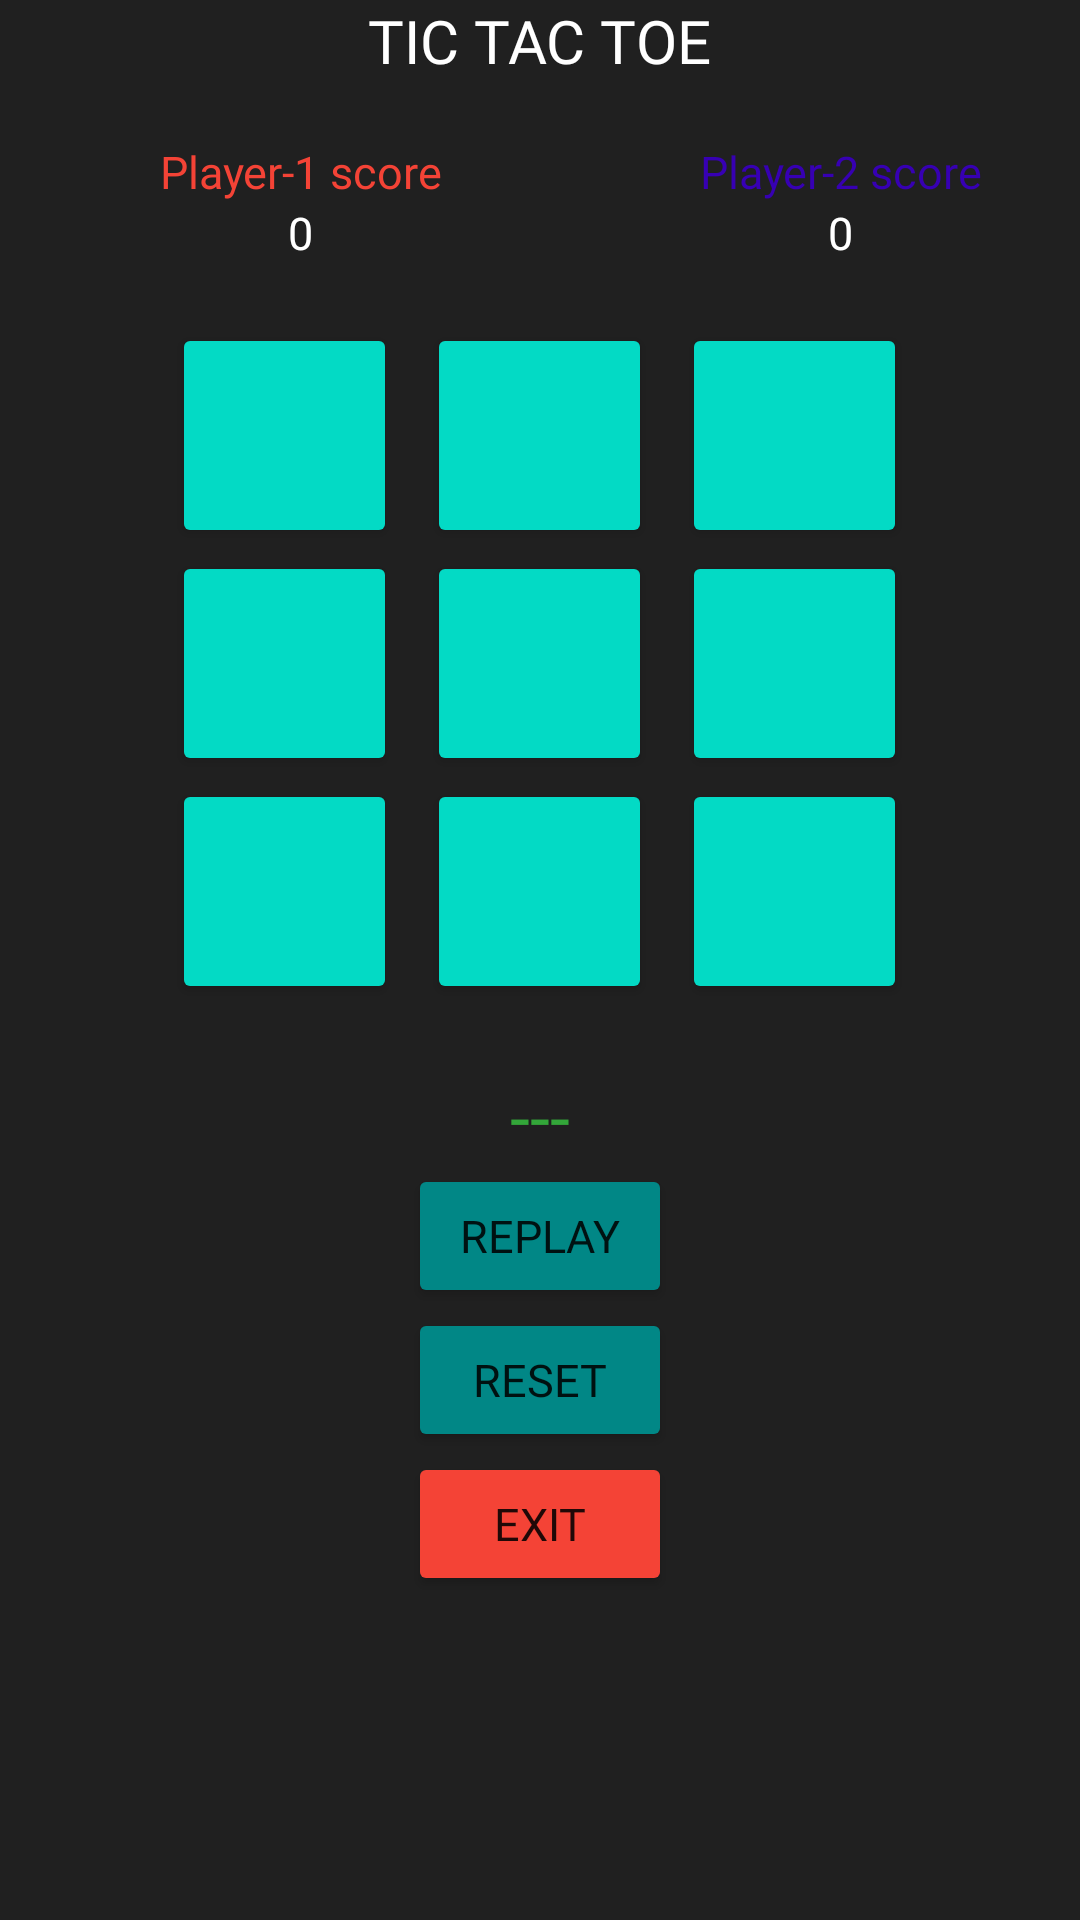

Produce the Android XML layout that renders to this screen, including the resource entries it uses.
<!-- AndroidManifest.xml: application theme Theme.PopBuzz -->
<!-- res/layout/activity_tic_tac_toe_game.xml -->
<?xml version="1.0" encoding="utf-8"?>
<RelativeLayout xmlns:android="http://schemas.android.com/apk/res/android"
    xmlns:app="http://schemas.android.com/apk/res-auto"
    xmlns:tools="http://schemas.android.com/tools"
    android:layout_width="match_parent"
    android:layout_height="match_parent"
    android:background="@color/darkgrey"
    tools:context=".TicTacToeGame">

    <TextView
        android:id="@+id/ttt_title"
        android:layout_width="wrap_content"
        android:layout_height="wrap_content"
        android:layout_centerHorizontal="true"
        android:fontFamily="@font/poppins_bold"
        android:text="TIC TAC TOE"
        android:textAlignment="center"
        android:textColor="@color/white"
        android:textSize="20sp"></TextView>

    <RelativeLayout
        android:id="@+id/ttt_relative"
        android:layout_width="wrap_content"
        android:layout_height="wrap_content"
        android:layout_below="@+id/ttt_title"
        android:layout_centerHorizontal="true"
        android:layout_marginTop="20dp"
        android:layout_marginBottom="20dp">

        <TextView
            android:id="@+id/text_p1"
            android:layout_width="200dp"
            android:layout_height="wrap_content"
            android:fontFamily="@font/poppins_bold"
            android:text="Player-1 score"
            android:textAlignment="center"
            android:textColor="@color/red"
            android:textSize="15sp"></TextView>

        <TextView
            android:id="@+id/text_p2"
            android:layout_width="200dp"
            android:layout_height="wrap_content"
            android:layout_toRightOf="@+id/text_p1"
            android:fontFamily="@font/poppins_bold"
            android:text="Player-2 score"
            android:textAlignment="center"
            android:textColor="@color/purple_700"
            android:textSize="15sp"></TextView>

        <TextView
            android:id="@+id/score_p1"
            android:layout_width="200dp"
            android:layout_height="wrap_content"
            android:layout_below="@+id/text_p1"
            android:fontFamily="@font/poppins_bold"
            android:text="0"
            android:textAlignment="center"
            android:textColor="@color/white"
            android:textSize="15sp"></TextView>

        <TextView
            android:id="@+id/score_p2"
            android:layout_width="200dp"
            android:layout_height="wrap_content"
            android:layout_below="@+id/text_p2"
            android:layout_toRightOf="@+id/score_p1"
            android:fontFamily="@font/poppins_bold"
            android:text="0"
            android:textAlignment="center"
            android:textColor="@color/white"
            android:textSize="15sp"></TextView>

    </RelativeLayout>

    <LinearLayout
        android:id="@+id/ttt_linear"
        android:layout_width="wrap_content"
        android:layout_height="wrap_content"
        android:layout_below="@+id/ttt_relative"
        android:layout_centerHorizontal="true"
        android:orientation="vertical">

        <LinearLayout
            android:layout_width="wrap_content"
            android:layout_height="wrap_content"
            android:orientation="horizontal">

            <Button
                android:id="@+id/btn0"
                android:layout_width="75dp"
                android:layout_height="75dp"
                android:layout_marginHorizontal="5dp"
                android:layout_marginBottom="1dp"
                android:backgroundTint="@color/teal_200"
                android:textSize="20sp"></Button>

            <Button
                android:id="@+id/btn1"
                android:layout_width="75dp"
                android:layout_height="75dp"
                android:layout_marginHorizontal="5dp"
                android:layout_marginBottom="1dp"
                android:backgroundTint="@color/teal_200"
                android:textSize="20sp"></Button>

            <Button
                android:id="@+id/btn2"
                android:layout_width="75dp"
                android:layout_height="75dp"
                android:layout_marginHorizontal="5dp"
                android:layout_marginBottom="1dp"
                android:backgroundTint="@color/teal_200"
                android:textSize="20sp"></Button>

        </LinearLayout>

        <LinearLayout
            android:layout_width="wrap_content"
            android:layout_height="wrap_content"
            android:orientation="horizontal">

            <Button
                android:id="@+id/btn3"
                android:layout_width="75dp"
                android:layout_height="75dp"
                android:layout_marginHorizontal="5dp"
                android:layout_marginBottom="1dp"
                android:backgroundTint="@color/teal_200"
                android:textSize="20sp"></Button>

            <Button
                android:id="@+id/btn4"
                android:layout_width="75dp"
                android:layout_height="75dp"
                android:layout_marginHorizontal="5dp"
                android:layout_marginBottom="1dp"
                android:backgroundTint="@color/teal_200"
                android:textSize="20sp"></Button>

            <Button
                android:id="@+id/btn5"
                android:layout_width="75dp"
                android:layout_height="75dp"
                android:layout_marginHorizontal="5dp"
                android:layout_marginBottom="1dp"
                android:backgroundTint="@color/teal_200"
                android:textSize="20sp"></Button>

        </LinearLayout>

        <LinearLayout
            android:layout_width="wrap_content"
            android:layout_height="wrap_content"
            android:orientation="horizontal">

            <Button
                android:id="@+id/btn6"
                android:layout_width="75dp"
                android:layout_height="75dp"
                android:layout_marginHorizontal="5dp"
                android:layout_marginBottom="1dp"
                android:backgroundTint="@color/teal_200"
                android:textSize="20sp"></Button>

            <Button
                android:id="@+id/btn7"
                android:layout_width="75dp"
                android:layout_height="75dp"
                android:layout_marginHorizontal="5dp"
                android:layout_marginBottom="1dp"
                android:backgroundTint="@color/teal_200"
                android:textSize="20sp"></Button>

            <Button
                android:id="@+id/btn8"
                android:layout_width="75dp"
                android:layout_height="75dp"
                android:layout_marginHorizontal="5dp"
                android:layout_marginBottom="1dp"
                android:backgroundTint="@color/teal_200"
                android:textSize="20sp"></Button>

        </LinearLayout>

    </LinearLayout>

    <TextView
        android:id="@+id/text_status"
        android:layout_width="wrap_content"
        android:layout_height="wrap_content"
        android:layout_below="@id/ttt_linear"
        android:layout_centerHorizontal="true"
        android:layout_marginTop="20dp"
        android:fontFamily="@font/poppins_bold"
        android:text="---"
        android:textColor="@color/lightgreen"
        android:textSize="24sp"></TextView>

    <Button
        android:id="@+id/btn_replay"
        android:layout_width="wrap_content"
        android:layout_height="wrap_content"
        android:layout_below="@+id/text_status"
        android:layout_centerHorizontal="true"
        android:backgroundTint="@color/teal_700"
        android:fontFamily="@font/poppins_medium"
        android:text="REPLAY"
        android:textSize="15sp"></Button>

    <Button
        android:id="@+id/btn_reset"
        android:layout_width="wrap_content"
        android:layout_height="wrap_content"
        android:layout_below="@+id/btn_replay"
        android:layout_centerHorizontal="true"
        android:backgroundTint="@color/teal_700"
        android:fontFamily="@font/poppins_medium"
        android:text="RESET"
        android:textSize="15sp"></Button>

    <Button
        android:id="@+id/btn_exit"
        android:layout_width="wrap_content"
        android:layout_height="wrap_content"
        android:layout_below="@+id/btn_reset"
        android:layout_centerHorizontal="true"
        android:backgroundTint="@color/red"
        android:fontFamily="@font/poppins_medium"
        android:text="EXIT"
        android:textSize="15sp"></Button>


</RelativeLayout>
<!-- resources referenced by this layout -->
<resources>
  <color name="darkgrey">#202020</color>
  <color name="lightgreen">#33A639</color>
  <color name="purple_700">#FF3700B3</color>
  <color name="red">#F44336</color>
  <color name="teal_200">#FF03DAC5</color>
  <color name="teal_700">#FF018786</color>
  <color name="white">#FFFFFFFF</color>
  <style name="Theme.PopBuzz" parent="Theme.MaterialComponents.DayNight.DarkActionBar">
          
          <item name="colorPrimary">@color/purple_500</item>
          <item name="colorPrimaryVariant">@color/purple_700</item>
          <item name="colorOnPrimary">@color/white</item>
          
          <item name="colorSecondary">@color/teal_200</item>
          <item name="colorSecondaryVariant">@color/teal_700</item>
          <item name="colorOnSecondary">@color/black</item>
          
          <item name="android:statusBarColor" tools:targetApi="l">?attr/colorPrimaryVariant</item>
          
      </style>
  <color name="purple_500">#FF6200EE</color>
  <color name="black">#FF000000</color>
</resources>
